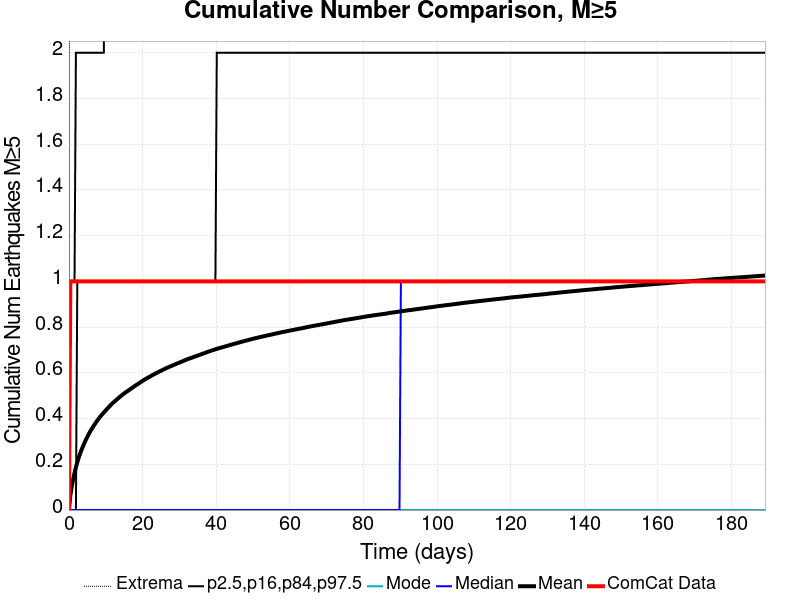

Data behind this chart, as committed beside it:
Time (days), ComCat Data, Simulation Mean, Simulation Median, Simulation Mode, Simulation Minimum, Simulation Maximum, 2.5 %-ile, 16 %-ile, 84 %-ile, 97.5 %-ile
0.0, 0.0, 0.0, 0.0, 0.0, 0.0, 0.0, 0.0, 0.0, 0.0, 0.0
0.3789, 1.0, 0.06365, 0.0, 0.0, 0.0, 7.0, 0.0, 0.0, 0.0, 1.0
0.7579, 1.0, 0.1025, 0.0, 0.0, 0.0, 9.0, 0.0, 0.0, 0.0, 1.0
1.137, 1.0, 0.1347, 0.0, 0.0, 0.0, 10.0, 0.0, 0.0, 0.0, 1.0
1.516, 1.0, 0.1627, 0.0, 0.0, 0.0, 10.0, 0.0, 0.0, 0.0, 1.0
1.895, 1.0, 0.1868, 0.0, 0.0, 0.0, 10.0, 0.0, 0.0, 0.0, 2.0
2.274, 1.0, 0.2091, 0.0, 0.0, 0.0, 10.0, 0.0, 0.0, 1.0, 2.0
2.653, 1.0, 0.2289, 0.0, 0.0, 0.0, 11.0, 0.0, 0.0, 1.0, 2.0
3.032, 1.0, 0.2464, 0.0, 0.0, 0.0, 11.0, 0.0, 0.0, 1.0, 2.0
3.411, 1.0, 0.2629, 0.0, 0.0, 0.0, 11.0, 0.0, 0.0, 1.0, 2.0
3.789, 1.0, 0.2777, 0.0, 0.0, 0.0, 11.0, 0.0, 0.0, 1.0, 2.0
4.168, 1.0, 0.2921, 0.0, 0.0, 0.0, 11.0, 0.0, 0.0, 1.0, 2.0
4.547, 1.0, 0.305, 0.0, 0.0, 0.0, 11.0, 0.0, 0.0, 1.0, 2.0
4.926, 1.0, 0.3178, 0.0, 0.0, 0.0, 12.0, 0.0, 0.0, 1.0, 2.0
5.305, 1.0, 0.3297, 0.0, 0.0, 0.0, 12.0, 0.0, 0.0, 1.0, 2.0
5.684, 1.0, 0.3408, 0.0, 0.0, 0.0, 12.0, 0.0, 0.0, 1.0, 2.0
6.063, 1.0, 0.3516, 0.0, 0.0, 0.0, 12.0, 0.0, 0.0, 1.0, 2.0
6.442, 1.0, 0.3611, 0.0, 0.0, 0.0, 12.0, 0.0, 0.0, 1.0, 2.0
6.821, 1.0, 0.3708, 0.0, 0.0, 0.0, 12.0, 0.0, 0.0, 1.0, 2.0
7.2, 1.0, 0.38, 0.0, 0.0, 0.0, 12.0, 0.0, 0.0, 1.0, 2.0
7.579, 1.0, 0.389, 0.0, 0.0, 0.0, 12.0, 0.0, 0.0, 1.0, 2.0
7.958, 1.0, 0.3969, 0.0, 0.0, 0.0, 12.0, 0.0, 0.0, 1.0, 2.0
8.337, 1.0, 0.405, 0.0, 0.0, 0.0, 12.0, 0.0, 0.0, 1.0, 2.0
8.716, 1.0, 0.4126, 0.0, 0.0, 0.0, 12.0, 0.0, 0.0, 1.0, 2.0
9.095, 1.0, 0.4196, 0.0, 0.0, 0.0, 12.0, 0.0, 0.0, 1.0, 2.0
9.474, 1.0, 0.4266, 0.0, 0.0, 0.0, 12.0, 0.0, 0.0, 1.0, 2.0
9.853, 1.0, 0.4335, 0.0, 0.0, 0.0, 14.0, 0.0, 0.0, 1.0, 3.0
10.23, 1.0, 0.4401, 0.0, 0.0, 0.0, 18.0, 0.0, 0.0, 1.0, 3.0
10.61, 1.0, 0.4466, 0.0, 0.0, 0.0, 18.0, 0.0, 0.0, 1.0, 3.0
10.99, 1.0, 0.4532, 0.0, 0.0, 0.0, 19.0, 0.0, 0.0, 1.0, 3.0
11.37, 1.0, 0.4593, 0.0, 0.0, 0.0, 19.0, 0.0, 0.0, 1.0, 3.0
11.75, 1.0, 0.4657, 0.0, 0.0, 0.0, 19.0, 0.0, 0.0, 1.0, 3.0
12.13, 1.0, 0.4711, 0.0, 0.0, 0.0, 19.0, 0.0, 0.0, 1.0, 3.0
12.51, 1.0, 0.4765, 0.0, 0.0, 0.0, 19.0, 0.0, 0.0, 1.0, 3.0
12.88, 1.0, 0.482, 0.0, 0.0, 0.0, 19.0, 0.0, 0.0, 1.0, 3.0
13.26, 1.0, 0.4869, 0.0, 0.0, 0.0, 19.0, 0.0, 0.0, 1.0, 3.0
13.64, 1.0, 0.4923, 0.0, 0.0, 0.0, 19.0, 0.0, 0.0, 1.0, 3.0
14.02, 1.0, 0.4974, 0.0, 0.0, 0.0, 19.0, 0.0, 0.0, 1.0, 3.0
14.4, 1.0, 0.5024, 0.0, 0.0, 0.0, 19.0, 0.0, 0.0, 1.0, 3.0
14.78, 1.0, 0.5073, 0.0, 0.0, 0.0, 19.0, 0.0, 0.0, 1.0, 3.0
15.16, 1.0, 0.512, 0.0, 0.0, 0.0, 19.0, 0.0, 0.0, 1.0, 3.0
15.54, 1.0, 0.5163, 0.0, 0.0, 0.0, 19.0, 0.0, 0.0, 1.0, 3.0
15.92, 1.0, 0.5201, 0.0, 0.0, 0.0, 19.0, 0.0, 0.0, 1.0, 3.0
16.29, 1.0, 0.5245, 0.0, 0.0, 0.0, 19.0, 0.0, 0.0, 1.0, 3.0
16.67, 1.0, 0.529, 0.0, 0.0, 0.0, 19.0, 0.0, 0.0, 1.0, 3.0
17.05, 1.0, 0.5332, 0.0, 0.0, 0.0, 19.0, 0.0, 0.0, 1.0, 3.0
17.43, 1.0, 0.5374, 0.0, 0.0, 0.0, 19.0, 0.0, 0.0, 1.0, 3.0
17.81, 1.0, 0.5416, 0.0, 0.0, 0.0, 19.0, 0.0, 0.0, 1.0, 3.0
18.19, 1.0, 0.5458, 0.0, 0.0, 0.0, 19.0, 0.0, 0.0, 1.0, 3.0
18.57, 1.0, 0.5497, 0.0, 0.0, 0.0, 19.0, 0.0, 0.0, 1.0, 3.0
18.95, 1.0, 0.5535, 0.0, 0.0, 0.0, 19.0, 0.0, 0.0, 1.0, 3.0
19.33, 1.0, 0.5577, 0.0, 0.0, 0.0, 19.0, 0.0, 0.0, 1.0, 3.0
19.71, 1.0, 0.5618, 0.0, 0.0, 0.0, 19.0, 0.0, 0.0, 1.0, 3.0
20.08, 1.0, 0.5658, 0.0, 0.0, 0.0, 19.0, 0.0, 0.0, 1.0, 3.0
20.46, 1.0, 0.5697, 0.0, 0.0, 0.0, 19.0, 0.0, 0.0, 1.0, 3.0
20.84, 1.0, 0.5733, 0.0, 0.0, 0.0, 19.0, 0.0, 0.0, 1.0, 3.0
21.22, 1.0, 0.5768, 0.0, 0.0, 0.0, 19.0, 0.0, 0.0, 1.0, 3.0
21.6, 1.0, 0.5804, 0.0, 0.0, 0.0, 19.0, 0.0, 0.0, 1.0, 3.0
21.98, 1.0, 0.5835, 0.0, 0.0, 0.0, 19.0, 0.0, 0.0, 1.0, 3.0
22.36, 1.0, 0.587, 0.0, 0.0, 0.0, 19.0, 0.0, 0.0, 1.0, 3.0
... 440 more rows
